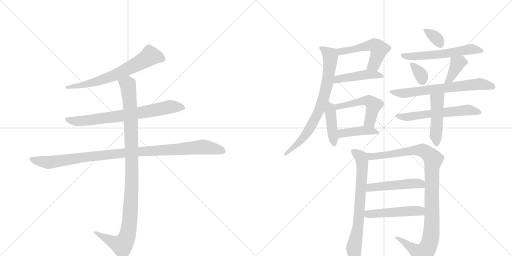
t = 0.00 s
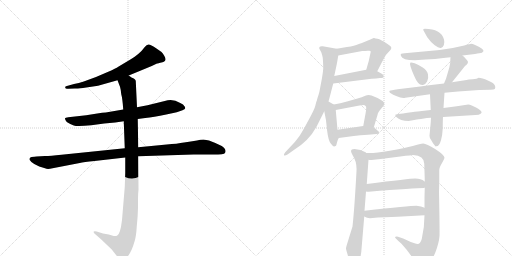
t = 3.10 s
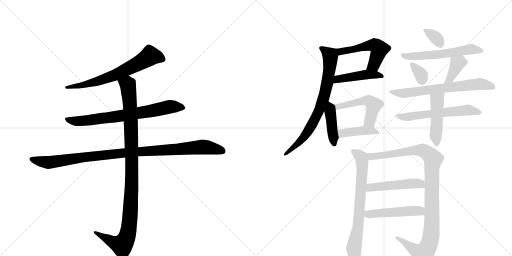
t = 6.21 s
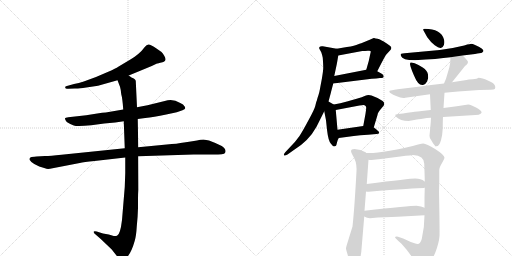
t = 9.31 s
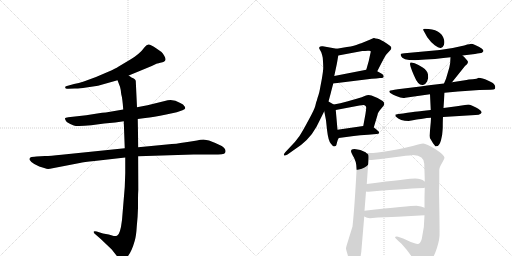
t = 12.41 s
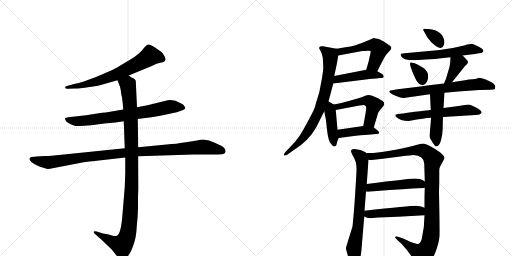
t = 15.52 s

The animated SVG that drew these frames (rendered in a browser with its animation timeline set to each time). Animation: 21 CSS @keyframes rules; one cycle of 15.52 s.

<svg version="1.1" viewBox="0 0 2048 1024" xmlns="http://www.w3.org/2000/svg">
  <g stroke="lightgray" stroke-dasharray="1,1" stroke-width="1" transform="scale(4, 4)">
    <line x1="0" y1="0" x2="256" y2="256"></line>
    <line x1="256" y1="0" x2="0" y2="256"></line>
    <line x1="128" y1="0" x2="128" y2="256"></line>
    <line x1="0" y1="128" x2="256" y2="128"></line>
    <line x1="256" y1="0" x2="512" y2="256"></line>
    <line x1="512" y1="0" x2="256" y2="256"></line>
    <line x1="384" y1="0" x2="384" y2="256"></line>
    <line x1="256" y1="128" x2="512" y2="128"></line>
  </g>
<g transform="scale(1, -1) translate(0, -850)">
   <style type="text/css">
    @keyframes keyframes0 {
      from {
       stroke: black;
       stroke-dashoffset: 664;
       stroke-width: 128;
       }
       68% {
       animation-timing-function: step-end;
       stroke: black;
       stroke-dashoffset: 0;
       stroke-width: 128;
       }
       to {
       stroke: black;
       stroke-width: 1024;
       }
       }
       #make-me-a-hanzi-animation-0 {
         animation: keyframes0 0.790365s both;
         animation-delay: 0.000000s;
         animation-timing-function: linear;
       }
    @keyframes keyframes1 {
      from {
       stroke: black;
       stroke-dashoffset: 728;
       stroke-width: 128;
       }
       70% {
       animation-timing-function: step-end;
       stroke: black;
       stroke-dashoffset: 0;
       stroke-width: 128;
       }
       to {
       stroke: black;
       stroke-width: 1024;
       }
       }
       #make-me-a-hanzi-animation-1 {
         animation: keyframes1 0.842448s both;
         animation-delay: 0.790365s;
         animation-timing-function: linear;
       }
    @keyframes keyframes2 {
      from {
       stroke: black;
       stroke-dashoffset: 1021;
       stroke-width: 128;
       }
       77% {
       animation-timing-function: step-end;
       stroke: black;
       stroke-dashoffset: 0;
       stroke-width: 128;
       }
       to {
       stroke: black;
       stroke-width: 1024;
       }
       }
       #make-me-a-hanzi-animation-2 {
         animation: keyframes2 1.080892s both;
         animation-delay: 1.632812s;
         animation-timing-function: linear;
       }
    @keyframes keyframes3 {
      from {
       stroke: black;
       stroke-dashoffset: 1060;
       stroke-width: 128;
       }
       78% {
       animation-timing-function: step-end;
       stroke: black;
       stroke-dashoffset: 0;
       stroke-width: 128;
       }
       to {
       stroke: black;
       stroke-width: 1024;
       }
       }
       #make-me-a-hanzi-animation-3 {
         animation: keyframes3 1.112630s both;
         animation-delay: 2.713704s;
         animation-timing-function: linear;
       }
    @keyframes keyframes4 {
      from {
       stroke: black;
       stroke-dashoffset: 521;
       stroke-width: 128;
       }
       63% {
       animation-timing-function: step-end;
       stroke: black;
       stroke-dashoffset: 0;
       stroke-width: 128;
       }
       to {
       stroke: black;
       stroke-width: 1024;
       }
       }
       #make-me-a-hanzi-animation-4 {
         animation: keyframes4 0.673991s both;
         animation-delay: 3.826335s;
         animation-timing-function: linear;
       }
    @keyframes keyframes5 {
      from {
       stroke: black;
       stroke-dashoffset: 448;
       stroke-width: 128;
       }
       59% {
       animation-timing-function: step-end;
       stroke: black;
       stroke-dashoffset: 0;
       stroke-width: 128;
       }
       to {
       stroke: black;
       stroke-width: 1024;
       }
       }
       #make-me-a-hanzi-animation-5 {
         animation: keyframes5 0.614583s both;
         animation-delay: 4.500326s;
         animation-timing-function: linear;
       }
    @keyframes keyframes6 {
      from {
       stroke: black;
       stroke-dashoffset: 751;
       stroke-width: 128;
       }
       71% {
       animation-timing-function: step-end;
       stroke: black;
       stroke-dashoffset: 0;
       stroke-width: 128;
       }
       to {
       stroke: black;
       stroke-width: 1024;
       }
       }
       #make-me-a-hanzi-animation-6 {
         animation: keyframes6 0.861165s both;
         animation-delay: 5.114909s;
         animation-timing-function: linear;
       }
    @keyframes keyframes7 {
      from {
       stroke: black;
       stroke-dashoffset: 420;
       stroke-width: 128;
       }
       58% {
       animation-timing-function: step-end;
       stroke: black;
       stroke-dashoffset: 0;
       stroke-width: 128;
       }
       to {
       stroke: black;
       stroke-width: 1024;
       }
       }
       #make-me-a-hanzi-animation-7 {
         animation: keyframes7 0.591797s both;
         animation-delay: 5.976074s;
         animation-timing-function: linear;
       }
    @keyframes keyframes8 {
      from {
       stroke: black;
       stroke-dashoffset: 508;
       stroke-width: 128;
       }
       62% {
       animation-timing-function: step-end;
       stroke: black;
       stroke-dashoffset: 0;
       stroke-width: 128;
       }
       to {
       stroke: black;
       stroke-width: 1024;
       }
       }
       #make-me-a-hanzi-animation-8 {
         animation: keyframes8 0.663411s both;
         animation-delay: 6.567871s;
         animation-timing-function: linear;
       }
    @keyframes keyframes9 {
      from {
       stroke: black;
       stroke-dashoffset: 412;
       stroke-width: 128;
       }
       57% {
       animation-timing-function: step-end;
       stroke: black;
       stroke-dashoffset: 0;
       stroke-width: 128;
       }
       to {
       stroke: black;
       stroke-width: 1024;
       }
       }
       #make-me-a-hanzi-animation-9 {
         animation: keyframes9 0.585286s both;
         animation-delay: 7.231283s;
         animation-timing-function: linear;
       }
    @keyframes keyframes10 {
      from {
       stroke: black;
       stroke-dashoffset: 334;
       stroke-width: 128;
       }
       52% {
       animation-timing-function: step-end;
       stroke: black;
       stroke-dashoffset: 0;
       stroke-width: 128;
       }
       to {
       stroke: black;
       stroke-width: 1024;
       }
       }
       #make-me-a-hanzi-animation-10 {
         animation: keyframes10 0.521810s both;
         animation-delay: 7.816569s;
         animation-timing-function: linear;
       }
    @keyframes keyframes11 {
      from {
       stroke: black;
       stroke-dashoffset: 575;
       stroke-width: 128;
       }
       65% {
       animation-timing-function: step-end;
       stroke: black;
       stroke-dashoffset: 0;
       stroke-width: 128;
       }
       to {
       stroke: black;
       stroke-width: 1024;
       }
       }
       #make-me-a-hanzi-animation-11 {
         animation: keyframes11 0.717936s both;
         animation-delay: 8.338379s;
         animation-timing-function: linear;
       }
    @keyframes keyframes12 {
      from {
       stroke: black;
       stroke-dashoffset: 339;
       stroke-width: 128;
       }
       52% {
       animation-timing-function: step-end;
       stroke: black;
       stroke-dashoffset: 0;
       stroke-width: 128;
       }
       to {
       stroke: black;
       stroke-width: 1024;
       }
       }
       #make-me-a-hanzi-animation-12 {
         animation: keyframes12 0.525879s both;
         animation-delay: 9.056315s;
         animation-timing-function: linear;
       }
    @keyframes keyframes13 {
      from {
       stroke: black;
       stroke-dashoffset: 379;
       stroke-width: 128;
       }
       55% {
       animation-timing-function: step-end;
       stroke: black;
       stroke-dashoffset: 0;
       stroke-width: 128;
       }
       to {
       stroke: black;
       stroke-width: 1024;
       }
       }
       #make-me-a-hanzi-animation-13 {
         animation: keyframes13 0.558431s both;
         animation-delay: 9.582194s;
         animation-timing-function: linear;
       }
    @keyframes keyframes14 {
      from {
       stroke: black;
       stroke-dashoffset: 673;
       stroke-width: 128;
       }
       69% {
       animation-timing-function: step-end;
       stroke: black;
       stroke-dashoffset: 0;
       stroke-width: 128;
       }
       to {
       stroke: black;
       stroke-width: 1024;
       }
       }
       #make-me-a-hanzi-animation-14 {
         animation: keyframes14 0.797689s both;
         animation-delay: 10.140625s;
         animation-timing-function: linear;
       }
    @keyframes keyframes15 {
      from {
       stroke: black;
       stroke-dashoffset: 589;
       stroke-width: 128;
       }
       66% {
       animation-timing-function: step-end;
       stroke: black;
       stroke-dashoffset: 0;
       stroke-width: 128;
       }
       to {
       stroke: black;
       stroke-width: 1024;
       }
       }
       #make-me-a-hanzi-animation-15 {
         animation: keyframes15 0.729329s both;
         animation-delay: 10.938314s;
         animation-timing-function: linear;
       }
    @keyframes keyframes16 {
      from {
       stroke: black;
       stroke-dashoffset: 465;
       stroke-width: 128;
       }
       60% {
       animation-timing-function: step-end;
       stroke: black;
       stroke-dashoffset: 0;
       stroke-width: 128;
       }
       to {
       stroke: black;
       stroke-width: 1024;
       }
       }
       #make-me-a-hanzi-animation-16 {
         animation: keyframes16 0.628418s both;
         animation-delay: 11.667643s;
         animation-timing-function: linear;
       }
    @keyframes keyframes17 {
      from {
       stroke: black;
       stroke-dashoffset: 711;
       stroke-width: 128;
       }
       70% {
       animation-timing-function: step-end;
       stroke: black;
       stroke-dashoffset: 0;
       stroke-width: 128;
       }
       to {
       stroke: black;
       stroke-width: 1024;
       }
       }
       #make-me-a-hanzi-animation-17 {
         animation: keyframes17 0.828613s both;
         animation-delay: 12.296061s;
         animation-timing-function: linear;
       }
    @keyframes keyframes18 {
      from {
       stroke: black;
       stroke-dashoffset: 1045;
       stroke-width: 128;
       }
       77% {
       animation-timing-function: step-end;
       stroke: black;
       stroke-dashoffset: 0;
       stroke-width: 128;
       }
       to {
       stroke: black;
       stroke-width: 1024;
       }
       }
       #make-me-a-hanzi-animation-18 {
         animation: keyframes18 1.100423s both;
         animation-delay: 13.124674s;
         animation-timing-function: linear;
       }
    @keyframes keyframes19 {
      from {
       stroke: black;
       stroke-dashoffset: 487;
       stroke-width: 128;
       }
       61% {
       animation-timing-function: step-end;
       stroke: black;
       stroke-dashoffset: 0;
       stroke-width: 128;
       }
       to {
       stroke: black;
       stroke-width: 1024;
       }
       }
       #make-me-a-hanzi-animation-19 {
         animation: keyframes19 0.646322s both;
         animation-delay: 14.225098s;
         animation-timing-function: linear;
       }
    @keyframes keyframes20 {
      from {
       stroke: black;
       stroke-dashoffset: 486;
       stroke-width: 128;
       }
       61% {
       animation-timing-function: step-end;
       stroke: black;
       stroke-dashoffset: 0;
       stroke-width: 128;
       }
       to {
       stroke: black;
       stroke-width: 1024;
       }
       }
       #make-me-a-hanzi-animation-20 {
         animation: keyframes20 0.645508s both;
         animation-delay: 14.871419s;
         animation-timing-function: linear;
       }
</style>
<path d="M 515 548 L 607 586 L 628 596 Q 630 596 650 601 Q 670 606 657 627 Q 651 637 646 642 L 623 658 Q 603 671 595 672 Q 587 673 579 662 Q 558 633 520 611 L 473 583 Q 464 577 433 563 L 384 542 L 335 524 Q 315 517 296 514 L 264 505 Q 259 502 261 500 Q 261 493 273 495 L 299 496 Q 312 495 345 500 L 392 507 L 470 529 L 515 548 Z" fill="lightgray"></path> 
<path d="M 551 374 L 581 378 Q 613 381 665 392 L 707 401 L 730 409 Q 740 414 741 417 Q 741 422 737 426 Q 735 432 721 438 Q 690 458 659 446 L 590 429 L 548 421 L 493 412 L 423 400 Q 411 400 389 396 L 345 389 L 273 381 Q 261 380 260 377 Q 259 373 267 362 Q 281 353 295 348 Q 309 343 365 349 L 417 356 L 461 360 L 495 365 L 551 374 Z" fill="lightgray"></path> 
<path d="M 180 226 L 146 224 Q 139 224 126 222 Q 115 219 119 210 Q 124 201 137 194 L 157 184 L 180 177 Q 188 173 200 175 L 319 198 Q 334 202 378 206 L 501 220 L 553 225 L 774 232 L 851 232 Q 876 232 887 233 Q 899 234 901 240 Q 906 254 887 266 Q 861 279 836 288 L 814 292 Q 801 292 788 288 Q 764 285 736 280 Q 709 275 667 272 L 553 261 L 499 257 L 246 231 Q 201 226 180 226 Z" fill="lightgray"></path> 
<path d="M 501 220 L 501 158 L 499 102 L 488 -30 Q 481 -89 468 -93 Q 462 -95 455 -94 L 435 -88 L 412 -84 L 387 -76 Q 378 -73 375 -76 Q 373 -80 380 -86 L 403 -106 L 447 -148 L 469 -176 Q 481 -189 487 -189 Q 493 -190 505 -182 Q 525 -163 539 -113 Q 545 -92 547 -56 Q 551 -19 552 18 L 552 54 Q 552 75 554 91 L 553 225 L 553 261 L 551 374 L 548 421 L 543 527 Q 541 533 535 536 L 526 540 L 515 548 C 489 563 459 557 470 529 L 480 503 Q 484 489 485 473 Q 490 456 493 412 L 495 365 L 499 257 L 501 220 Z" fill="lightgray"></path> 
<path d="M 1509 565 L 1527 600 Q 1541 628 1547 634 L 1560 648 Q 1570 659 1561 666 Q 1552 673 1535 684 Q 1517 694 1510 695 Q 1502 695 1496 698 L 1495 698 Q 1489 696 1479 691 L 1445 677 Q 1441 676 1425 670 Q 1408 664 1370 659 L 1347 655 C 1317 650 1324 622 1353 628 L 1449 646 Q 1461 646 1471 647 Q 1480 648 1482 646 Q 1484 644 1481 634 L 1475 606 L 1465 571 C 1457 542 1495 538 1509 565 Z" fill="lightgray"></path> 
<path d="M 1527 555 L 1509 565 C 1490 576 1490 576 1465 571 L 1337 546 C 1308 540 1303 512 1333 516 L 1487 535 Q 1506 536 1520 538 Q 1535 538 1535 544 Q 1535 550 1527 555 Z" fill="lightgray"></path> 
<path d="M 1347 655 L 1291 665 Q 1281 666 1278 662 Q 1275 658 1279 652 L 1285 641 Q 1288 633 1291 619 Q 1293 591 1293 580 Q 1293 569 1288 538 Q 1282 506 1280 495 Q 1278 483 1274 470 Q 1269 456 1268 450 Q 1266 444 1265 442 Q 1264 439 1261 426 Q 1258 413 1235 371 Q 1212 328 1198 306 Q 1183 284 1157 258 L 1141 241 Q 1133 232 1136 229 Q 1139 225 1150 232 L 1174 249 Q 1235 286 1266 343 L 1297 405 L 1314 444 L 1324 481 Q 1324 482 1333 516 L 1337 546 L 1347 593 Q 1348 597 1353 628 C 1357 653 1357 653 1347 655 Z" fill="lightgray"></path> 
<path d="M 1297 405 L 1304 369 L 1308 331 Q 1313 288 1323 276 Q 1332 264 1336 264 Q 1340 264 1344 267 Q 1346 271 1348 280 Q 1349 288 1355 298 C 1357 301 1353 301 1350 331 L 1343 410 C 1341 428 1341 428 1335 432 L 1314 444 C 1288 459 1291 434 1297 405 Z" fill="lightgray"></path> 
<path d="M 1495 340 L 1510 390 Q 1511 401 1526 417 L 1535 428 L 1537 434 Q 1537 438 1536 440 Q 1530 451 1486 468 Q 1473 473 1461 467 Q 1448 460 1430 456 L 1388 444 Q 1361 437 1335 432 C 1306 426 1314 404 1343 410 L 1438 428 L 1455 430 Q 1461 428 1463 425 Q 1467 424 1462 395 L 1453 346 C 1448 316 1486 311 1495 340 Z" fill="lightgray"></path> 
<path d="M 1355 298 L 1415 306 Q 1439 310 1472 311 L 1506 314 Q 1514 314 1516 317 Q 1518 323 1510 328 Q 1502 336 1495 340 C 1480 350 1480 350 1453 346 L 1350 331 C 1320 327 1325 294 1355 298 Z" fill="lightgray"></path> 
<path d="M 1694 728 L 1709 701 Q 1723 681 1739 669 Q 1755 657 1763.5 658.5 Q 1772 660 1775.5 670 Q 1779 680 1776 692 Q 1764 735 1699 735 Q 1690 735 1694 728 Z" fill="lightgray"></path> 
<path d="M 1850 628 L 1900 634 Q 1921 638 1924 638 Q 1927 638 1932 643 Q 1937 648 1928 655.5 Q 1919 663 1902.5 669.5 Q 1886 676 1882 674.5 Q 1878 673 1869 672 Q 1858 667 1843 665 Q 1805 655 1759 650 L 1629 638 Q 1605 636 1603.5 634 Q 1602 632 1604 626 Q 1609 609 1659 609 Q 1750 614 1802 621 L 1850 628 Z" fill="lightgray"></path> 
<path d="M 1640.5 597.5 Q 1637 593 1656 548 Q 1673 506 1692 510 Q 1702 512 1708.5 524 Q 1715 536 1712 552.5 Q 1709 569 1691 580.5 Q 1673 592 1658.5 597 Q 1644 602 1642.25 599.75 L 1640.5 597.5 Z" fill="lightgray"></path> 
<path d="M 1808 521 L 1860 586 Q 1875 597 1871 605 Q 1867 612 1850 628 C 1828 649 1804 651 1802 621 L 1801 605 Q 1801 596 1800 594 L 1797 579 L 1784 535 Q 1778 521 1776 516 C 1765 488 1789 498 1808 521 Z" fill="lightgray"></path> 
<path d="M 1778 479 L 1832 484 L 1917 490 L 1962 491 Q 1977 492 1979 494 Q 1981 496 1981 502 Q 1981 508 1977 512 Q 1975 518 1951.5 528.5 Q 1928 539 1914 539 Q 1909 534 1890.5 533 Q 1872 532 1866 530 L 1808 521 L 1776 516 L 1716 509 L 1681 504 L 1591 493 Q 1562 489 1559 487 Q 1556 485 1558 482 Q 1558 478 1584.5 466 Q 1611 454 1621 459 L 1720 473 L 1778 479 Z" fill="lightgray"></path> 
<path d="M 1583 384 Q 1601 366 1635 366 Q 1639 368 1646 368 L 1667 372 Q 1673 374 1684 374 L 1696 376 Q 1704 378 1724 379 L 1772 382 L 1902 390 Q 1917 390 1922.5 395 Q 1928 400 1926 402 Q 1924 410 1904 420 L 1887 428 Q 1879 432 1873 432 L 1827 425 L 1774 418 L 1723 410 L 1696 407 Q 1687 407 1612 396 L 1593 394 Q 1582 392 1581 391 L 1583 384 Z" fill="lightgray"></path> 
<path d="M 1724 379 L 1723 361 L 1718 307 Q 1719 297 1722 294 Q 1725 290 1728 284 Q 1731 278 1736 272 Q 1741 265 1742 265 Q 1742 263 1744 265 L 1746 265 Q 1757 265 1764 289 Q 1770 313 1770 326 L 1771 339 Q 1771 370 1772 382 L 1774 418 L 1778 479 C 1780 509 1719 503 1720 473 L 1723 410 L 1724 379 Z" fill="lightgray"></path> 
<path d="M 1465 238 Q 1462 242 1460 242 Q 1444 252 1418 254 Q 1404 254 1404 245 Q 1404 242 1411 228 Q 1428 203 1426 166 Q 1418 17 1410 -56 L 1388 -127 Q 1384 -141 1384 -142 Q 1383 -143 1390 -167 L 1393 -178 Q 1405 -203 1422 -204 Q 1430 -204 1438 -189 Q 1445 -173 1447 -135 L 1457 -16 L 1458 7 L 1464 84 L 1467 114 L 1474 211 C 1475 231 1475 231 1465 238 Z" fill="lightgray"></path> 
<path d="M 1698 -11 Q 1698 -59 1687 -106 Q 1681 -126 1671 -126 Q 1661 -126 1628 -111 Q 1594 -96 1587 -96 Q 1580 -96 1580 -99 Q 1580 -102 1606 -125 Q 1639 -161 1655 -190 Q 1670 -218 1684 -221 Q 1717 -221 1742 -158 Q 1756 -121 1758 -94 Q 1759 -66 1756 81 L 1757 124 L 1757 170 Q 1757 180 1768 198 Q 1778 216 1778 219 Q 1778 230 1742 253 Q 1705 275 1693 276 Q 1681 276 1651 266 Q 1620 258 1559 247 Q 1497 236 1465 238 C 1435 238 1444 211 1474 211 Q 1481 209 1486 210 L 1523 214 L 1601 224 Q 1650 230 1653 230 Q 1696 228 1697 195 Q 1699 135 1699 124 L 1699 100 L 1698 60 L 1698 19 L 1698 -11 Z" fill="lightgray"></path> 
<path d="M 1697 98 L 1699 100 C 1723 107 1723 107 1699 124 Q 1698 124 1692 129 Q 1686 134 1661 136 Q 1639 136 1467 114 C 1437 110 1434 88 1464 84 Q 1466 83 1475 83 Q 1660 98 1697 98 Z" fill="lightgray"></path> 
<path d="M 1590 -17 L 1698 -11 C 1728 -9 1726 8 1698 19 Q 1686 25 1666 27 Q 1638 27 1458 7 C 1428 4 1430 -2 1457 -16 Q 1468 -23 1480 -23 Q 1546 -17 1590 -17 Z" fill="lightgray"></path> 
      <clipPath id="make-me-a-hanzi-clip-0">
      <path d="M 515 548 L 607 586 L 628 596 Q 630 596 650 601 Q 670 606 657 627 Q 651 637 646 642 L 623 658 Q 603 671 595 672 Q 587 673 579 662 Q 558 633 520 611 L 473 583 Q 464 577 433 563 L 384 542 L 335 524 Q 315 517 296 514 L 264 505 Q 259 502 261 500 Q 261 493 273 495 L 299 496 Q 312 495 345 500 L 392 507 L 470 529 L 515 548 Z" fill="lightgray"></path>
      </clipPath>
      <path clip-path="url(#make-me-a-hanzi-clip-0)" d="M 648 615 L 600 626 L 550 594 L 432 539 L 351 514 L 268 499 " fill="none" id="make-me-a-hanzi-animation-0" stroke-dasharray="536 1072" stroke-linecap="round"></path>

      <clipPath id="make-me-a-hanzi-clip-1">
      <path d="M 551 374 L 581 378 Q 613 381 665 392 L 707 401 L 730 409 Q 740 414 741 417 Q 741 422 737 426 Q 735 432 721 438 Q 690 458 659 446 L 590 429 L 548 421 L 493 412 L 423 400 Q 411 400 389 396 L 345 389 L 273 381 Q 261 380 260 377 Q 259 373 267 362 Q 281 353 295 348 Q 309 343 365 349 L 417 356 L 461 360 L 495 365 L 551 374 Z" fill="lightgray"></path>
      </clipPath>
      <path clip-path="url(#make-me-a-hanzi-clip-1)" d="M 268 376 L 280 368 L 334 366 L 595 404 L 680 423 L 732 418 " fill="none" id="make-me-a-hanzi-animation-1" stroke-dasharray="600 1200" stroke-linecap="round"></path>

      <clipPath id="make-me-a-hanzi-clip-2">
      <path d="M 180 226 L 146 224 Q 139 224 126 222 Q 115 219 119 210 Q 124 201 137 194 L 157 184 L 180 177 Q 188 173 200 175 L 319 198 Q 334 202 378 206 L 501 220 L 553 225 L 774 232 L 851 232 Q 876 232 887 233 Q 899 234 901 240 Q 906 254 887 266 Q 861 279 836 288 L 814 292 Q 801 292 788 288 Q 764 285 736 280 Q 709 275 667 272 L 553 261 L 499 257 L 246 231 Q 201 226 180 226 Z" fill="lightgray"></path>
      </clipPath>
      <path clip-path="url(#make-me-a-hanzi-clip-2)" d="M 130 212 L 191 200 L 476 236 L 810 262 L 889 246 " fill="none" id="make-me-a-hanzi-animation-2" stroke-dasharray="893 1786" stroke-linecap="round"></path>

      <clipPath id="make-me-a-hanzi-clip-3">
      <path d="M 501 220 L 501 158 L 499 102 L 488 -30 Q 481 -89 468 -93 Q 462 -95 455 -94 L 435 -88 L 412 -84 L 387 -76 Q 378 -73 375 -76 Q 373 -80 380 -86 L 403 -106 L 447 -148 L 469 -176 Q 481 -189 487 -189 Q 493 -190 505 -182 Q 525 -163 539 -113 Q 545 -92 547 -56 Q 551 -19 552 18 L 552 54 Q 552 75 554 91 L 553 225 L 553 261 L 551 374 L 548 421 L 543 527 Q 541 533 535 536 L 526 540 L 515 548 C 489 563 459 557 470 529 L 480 503 Q 484 489 485 473 Q 490 456 493 412 L 495 365 L 499 257 L 501 220 Z" fill="lightgray"></path>
      </clipPath>
      <path clip-path="url(#make-me-a-hanzi-clip-3)" d="M 478 525 L 511 511 L 523 380 L 528 143 L 513 -77 L 502 -112 L 488 -131 L 381 -79 " fill="none" id="make-me-a-hanzi-animation-3" stroke-dasharray="932 1864" stroke-linecap="round"></path>

      <clipPath id="make-me-a-hanzi-clip-4">
      <path d="M 1509 565 L 1527 600 Q 1541 628 1547 634 L 1560 648 Q 1570 659 1561 666 Q 1552 673 1535 684 Q 1517 694 1510 695 Q 1502 695 1496 698 L 1495 698 Q 1489 696 1479 691 L 1445 677 Q 1441 676 1425 670 Q 1408 664 1370 659 L 1347 655 C 1317 650 1324 622 1353 628 L 1449 646 Q 1461 646 1471 647 Q 1480 648 1482 646 Q 1484 644 1481 634 L 1475 606 L 1465 571 C 1457 542 1495 538 1509 565 Z" fill="lightgray"></path>
      </clipPath>
      <path clip-path="url(#make-me-a-hanzi-clip-4)" d="M 1354 649 L 1371 644 L 1498 669 L 1517 652 L 1496 591 L 1473 575 " fill="none" id="make-me-a-hanzi-animation-4" stroke-dasharray="393 786" stroke-linecap="round"></path>

      <clipPath id="make-me-a-hanzi-clip-5">
      <path d="M 1527 555 L 1509 565 C 1490 576 1490 576 1465 571 L 1337 546 C 1308 540 1303 512 1333 516 L 1487 535 Q 1506 536 1520 538 Q 1535 538 1535 544 Q 1535 550 1527 555 Z" fill="lightgray"></path>
      </clipPath>
      <path clip-path="url(#make-me-a-hanzi-clip-5)" d="M 1340 523 L 1361 536 L 1462 551 L 1527 547 " fill="none" id="make-me-a-hanzi-animation-5" stroke-dasharray="320 640" stroke-linecap="round"></path>

      <clipPath id="make-me-a-hanzi-clip-6">
      <path d="M 1347 655 L 1291 665 Q 1281 666 1278 662 Q 1275 658 1279 652 L 1285 641 Q 1288 633 1291 619 Q 1293 591 1293 580 Q 1293 569 1288 538 Q 1282 506 1280 495 Q 1278 483 1274 470 Q 1269 456 1268 450 Q 1266 444 1265 442 Q 1264 439 1261 426 Q 1258 413 1235 371 Q 1212 328 1198 306 Q 1183 284 1157 258 L 1141 241 Q 1133 232 1136 229 Q 1139 225 1150 232 L 1174 249 Q 1235 286 1266 343 L 1297 405 L 1314 444 L 1324 481 Q 1324 482 1333 516 L 1337 546 L 1347 593 Q 1348 597 1353 628 C 1357 653 1357 653 1347 655 Z" fill="lightgray"></path>
      </clipPath>
      <path clip-path="url(#make-me-a-hanzi-clip-6)" d="M 1286 658 L 1322 624 L 1308 512 L 1291 446 L 1252 358 L 1222 312 L 1187 271 L 1142 233 " fill="none" id="make-me-a-hanzi-animation-6" stroke-dasharray="623 1246" stroke-linecap="round"></path>

      <clipPath id="make-me-a-hanzi-clip-7">
      <path d="M 1297 405 L 1304 369 L 1308 331 Q 1313 288 1323 276 Q 1332 264 1336 264 Q 1340 264 1344 267 Q 1346 271 1348 280 Q 1349 288 1355 298 C 1357 301 1353 301 1350 331 L 1343 410 C 1341 428 1341 428 1335 432 L 1314 444 C 1288 459 1291 434 1297 405 Z" fill="lightgray"></path>
      </clipPath>
      <path clip-path="url(#make-me-a-hanzi-clip-7)" d="M 1316 435 L 1322 422 L 1337 273 " fill="none" id="make-me-a-hanzi-animation-7" stroke-dasharray="292 584" stroke-linecap="round"></path>

      <clipPath id="make-me-a-hanzi-clip-8">
      <path d="M 1495 340 L 1510 390 Q 1511 401 1526 417 L 1535 428 L 1537 434 Q 1537 438 1536 440 Q 1530 451 1486 468 Q 1473 473 1461 467 Q 1448 460 1430 456 L 1388 444 Q 1361 437 1335 432 C 1306 426 1314 404 1343 410 L 1438 428 L 1455 430 Q 1461 428 1463 425 Q 1467 424 1462 395 L 1453 346 C 1448 316 1486 311 1495 340 Z" fill="lightgray"></path>
      </clipPath>
      <path clip-path="url(#make-me-a-hanzi-clip-8)" d="M 1342 428 L 1351 423 L 1464 447 L 1486 440 L 1495 428 L 1480 365 L 1461 351 " fill="none" id="make-me-a-hanzi-animation-8" stroke-dasharray="380 760" stroke-linecap="round"></path>

      <clipPath id="make-me-a-hanzi-clip-9">
      <path d="M 1355 298 L 1415 306 Q 1439 310 1472 311 L 1506 314 Q 1514 314 1516 317 Q 1518 323 1510 328 Q 1502 336 1495 340 C 1480 350 1480 350 1453 346 L 1350 331 C 1320 327 1325 294 1355 298 Z" fill="lightgray"></path>
      </clipPath>
      <path clip-path="url(#make-me-a-hanzi-clip-9)" d="M 1358 327 L 1368 317 L 1458 328 L 1509 321 " fill="none" id="make-me-a-hanzi-animation-9" stroke-dasharray="284 568" stroke-linecap="round"></path>

      <clipPath id="make-me-a-hanzi-clip-10">
      <path d="M 1694 728 L 1709 701 Q 1723 681 1739 669 Q 1755 657 1763.5 658.5 Q 1772 660 1775.5 670 Q 1779 680 1776 692 Q 1764 735 1699 735 Q 1690 735 1694 728 Z" fill="lightgray"></path>
      </clipPath>
      <path clip-path="url(#make-me-a-hanzi-clip-10)" d="M 1705 725 L 1742 700 L 1761 673 " fill="none" id="make-me-a-hanzi-animation-10" stroke-dasharray="206 412" stroke-linecap="round"></path>

      <clipPath id="make-me-a-hanzi-clip-11">
      <path d="M 1850 628 L 1900 634 Q 1921 638 1924 638 Q 1927 638 1932 643 Q 1937 648 1928 655.5 Q 1919 663 1902.5 669.5 Q 1886 676 1882 674.5 Q 1878 673 1869 672 Q 1858 667 1843 665 Q 1805 655 1759 650 L 1629 638 Q 1605 636 1603.5 634 Q 1602 632 1604 626 Q 1609 609 1659 609 Q 1750 614 1802 621 L 1850 628 Z" fill="lightgray"></path>
      </clipPath>
      <path clip-path="url(#make-me-a-hanzi-clip-11)" d="M 1608 630 L 1649 623 L 1782 635 L 1884 653 L 1924 647 " fill="none" id="make-me-a-hanzi-animation-11" stroke-dasharray="447 894" stroke-linecap="round"></path>

      <clipPath id="make-me-a-hanzi-clip-12">
      <path d="M 1640.5 597.5 Q 1637 593 1656 548 Q 1673 506 1692 510 Q 1702 512 1708.5 524 Q 1715 536 1712 552.5 Q 1709 569 1691 580.5 Q 1673 592 1658.5 597 Q 1644 602 1642.25 599.75 L 1640.5 597.5 Z" fill="lightgray"></path>
      </clipPath>
      <path clip-path="url(#make-me-a-hanzi-clip-12)" d="M 1645 596 L 1681 557 L 1689 528 " fill="none" id="make-me-a-hanzi-animation-12" stroke-dasharray="211 422" stroke-linecap="round"></path>

      <clipPath id="make-me-a-hanzi-clip-13">
      <path d="M 1808 521 L 1860 586 Q 1875 597 1871 605 Q 1867 612 1850 628 C 1828 649 1804 651 1802 621 L 1801 605 Q 1801 596 1800 594 L 1797 579 L 1784 535 Q 1778 521 1776 516 C 1765 488 1789 498 1808 521 Z" fill="lightgray"></path>
      </clipPath>
      <path clip-path="url(#make-me-a-hanzi-clip-13)" d="M 1809 617 L 1830 595 L 1800 535 L 1781 518 " fill="none" id="make-me-a-hanzi-animation-13" stroke-dasharray="251 502" stroke-linecap="round"></path>

      <clipPath id="make-me-a-hanzi-clip-14">
      <path d="M 1778 479 L 1832 484 L 1917 490 L 1962 491 Q 1977 492 1979 494 Q 1981 496 1981 502 Q 1981 508 1977 512 Q 1975 518 1951.5 528.5 Q 1928 539 1914 539 Q 1909 534 1890.5 533 Q 1872 532 1866 530 L 1808 521 L 1776 516 L 1716 509 L 1681 504 L 1591 493 Q 1562 489 1559 487 Q 1556 485 1558 482 Q 1558 478 1584.5 466 Q 1611 454 1621 459 L 1720 473 L 1778 479 Z" fill="lightgray"></path>
      </clipPath>
      <path clip-path="url(#make-me-a-hanzi-clip-14)" d="M 1563 484 L 1610 476 L 1918 514 L 1953 509 L 1974 499 " fill="none" id="make-me-a-hanzi-animation-14" stroke-dasharray="545 1090" stroke-linecap="round"></path>

      <clipPath id="make-me-a-hanzi-clip-15">
      <path d="M 1583 384 Q 1601 366 1635 366 Q 1639 368 1646 368 L 1667 372 Q 1673 374 1684 374 L 1696 376 Q 1704 378 1724 379 L 1772 382 L 1902 390 Q 1917 390 1922.5 395 Q 1928 400 1926 402 Q 1924 410 1904 420 L 1887 428 Q 1879 432 1873 432 L 1827 425 L 1774 418 L 1723 410 L 1696 407 Q 1687 407 1612 396 L 1593 394 Q 1582 392 1581 391 L 1583 384 Z" fill="lightgray"></path>
      </clipPath>
      <path clip-path="url(#make-me-a-hanzi-clip-15)" d="M 1588 389 L 1615 381 L 1874 410 L 1917 402 " fill="none" id="make-me-a-hanzi-animation-15" stroke-dasharray="461 922" stroke-linecap="round"></path>

      <clipPath id="make-me-a-hanzi-clip-16">
      <path d="M 1724 379 L 1723 361 L 1718 307 Q 1719 297 1722 294 Q 1725 290 1728 284 Q 1731 278 1736 272 Q 1741 265 1742 265 Q 1742 263 1744 265 L 1746 265 Q 1757 265 1764 289 Q 1770 313 1770 326 L 1771 339 Q 1771 370 1772 382 L 1774 418 L 1778 479 C 1780 509 1719 503 1720 473 L 1723 410 L 1724 379 Z" fill="lightgray"></path>
      </clipPath>
      <path clip-path="url(#make-me-a-hanzi-clip-16)" d="M 1771 472 L 1748 448 L 1743 272 " fill="none" id="make-me-a-hanzi-animation-16" stroke-dasharray="337 674" stroke-linecap="round"></path>

      <clipPath id="make-me-a-hanzi-clip-17">
      <path d="M 1465 238 Q 1462 242 1460 242 Q 1444 252 1418 254 Q 1404 254 1404 245 Q 1404 242 1411 228 Q 1428 203 1426 166 Q 1418 17 1410 -56 L 1388 -127 Q 1384 -141 1384 -142 Q 1383 -143 1390 -167 L 1393 -178 Q 1405 -203 1422 -204 Q 1430 -204 1438 -189 Q 1445 -173 1447 -135 L 1457 -16 L 1458 7 L 1464 84 L 1467 114 L 1474 211 C 1475 231 1475 231 1465 238 Z" fill="lightgray"></path>
      </clipPath>
      <path clip-path="url(#make-me-a-hanzi-clip-17)" d="M 1413 245 L 1444 222 L 1449 206 L 1436 -22 L 1415 -150 L 1420 -191 " fill="none" id="make-me-a-hanzi-animation-17" stroke-dasharray="583 1166" stroke-linecap="round"></path>

      <clipPath id="make-me-a-hanzi-clip-18">
      <path d="M 1698 -11 Q 1698 -59 1687 -106 Q 1681 -126 1671 -126 Q 1661 -126 1628 -111 Q 1594 -96 1587 -96 Q 1580 -96 1580 -99 Q 1580 -102 1606 -125 Q 1639 -161 1655 -190 Q 1670 -218 1684 -221 Q 1717 -221 1742 -158 Q 1756 -121 1758 -94 Q 1759 -66 1756 81 L 1757 124 L 1757 170 Q 1757 180 1768 198 Q 1778 216 1778 219 Q 1778 230 1742 253 Q 1705 275 1693 276 Q 1681 276 1651 266 Q 1620 258 1559 247 Q 1497 236 1465 238 C 1435 238 1444 211 1474 211 Q 1481 209 1486 210 L 1523 214 L 1601 224 Q 1650 230 1653 230 Q 1696 228 1697 195 Q 1699 135 1699 124 L 1699 100 L 1698 60 L 1698 19 L 1698 -11 Z" fill="lightgray"></path>
      </clipPath>
      <path clip-path="url(#make-me-a-hanzi-clip-18)" d="M 1471 232 L 1484 225 L 1503 225 L 1681 250 L 1705 241 L 1732 213 L 1727 -64 L 1720 -116 L 1711 -139 L 1687 -164 L 1584 -99 " fill="none" id="make-me-a-hanzi-animation-18" stroke-dasharray="917 1834" stroke-linecap="round"></path>

      <clipPath id="make-me-a-hanzi-clip-19">
      <path d="M 1697 98 L 1699 100 C 1723 107 1723 107 1699 124 Q 1698 124 1692 129 Q 1686 134 1661 136 Q 1639 136 1467 114 C 1437 110 1434 88 1464 84 Q 1466 83 1475 83 Q 1660 98 1697 98 Z" fill="lightgray"></path>
      </clipPath>
      <path clip-path="url(#make-me-a-hanzi-clip-19)" d="M 1470 91 L 1506 104 L 1648 116 L 1678 115 L 1694 103 " fill="none" id="make-me-a-hanzi-animation-19" stroke-dasharray="359 718" stroke-linecap="round"></path>

      <clipPath id="make-me-a-hanzi-clip-20">
      <path d="M 1590 -17 L 1698 -11 C 1728 -9 1726 8 1698 19 Q 1686 25 1666 27 Q 1638 27 1458 7 C 1428 4 1430 -2 1457 -16 Q 1468 -23 1480 -23 Q 1546 -17 1590 -17 Z" fill="lightgray"></path>
      </clipPath>
      <path clip-path="url(#make-me-a-hanzi-clip-20)" d="M 1466 -11 L 1475 -5 L 1652 7 L 1679 7 L 1690 -3 " fill="none" id="make-me-a-hanzi-animation-20" stroke-dasharray="358 716" stroke-linecap="round"></path>

</g>
</svg>
